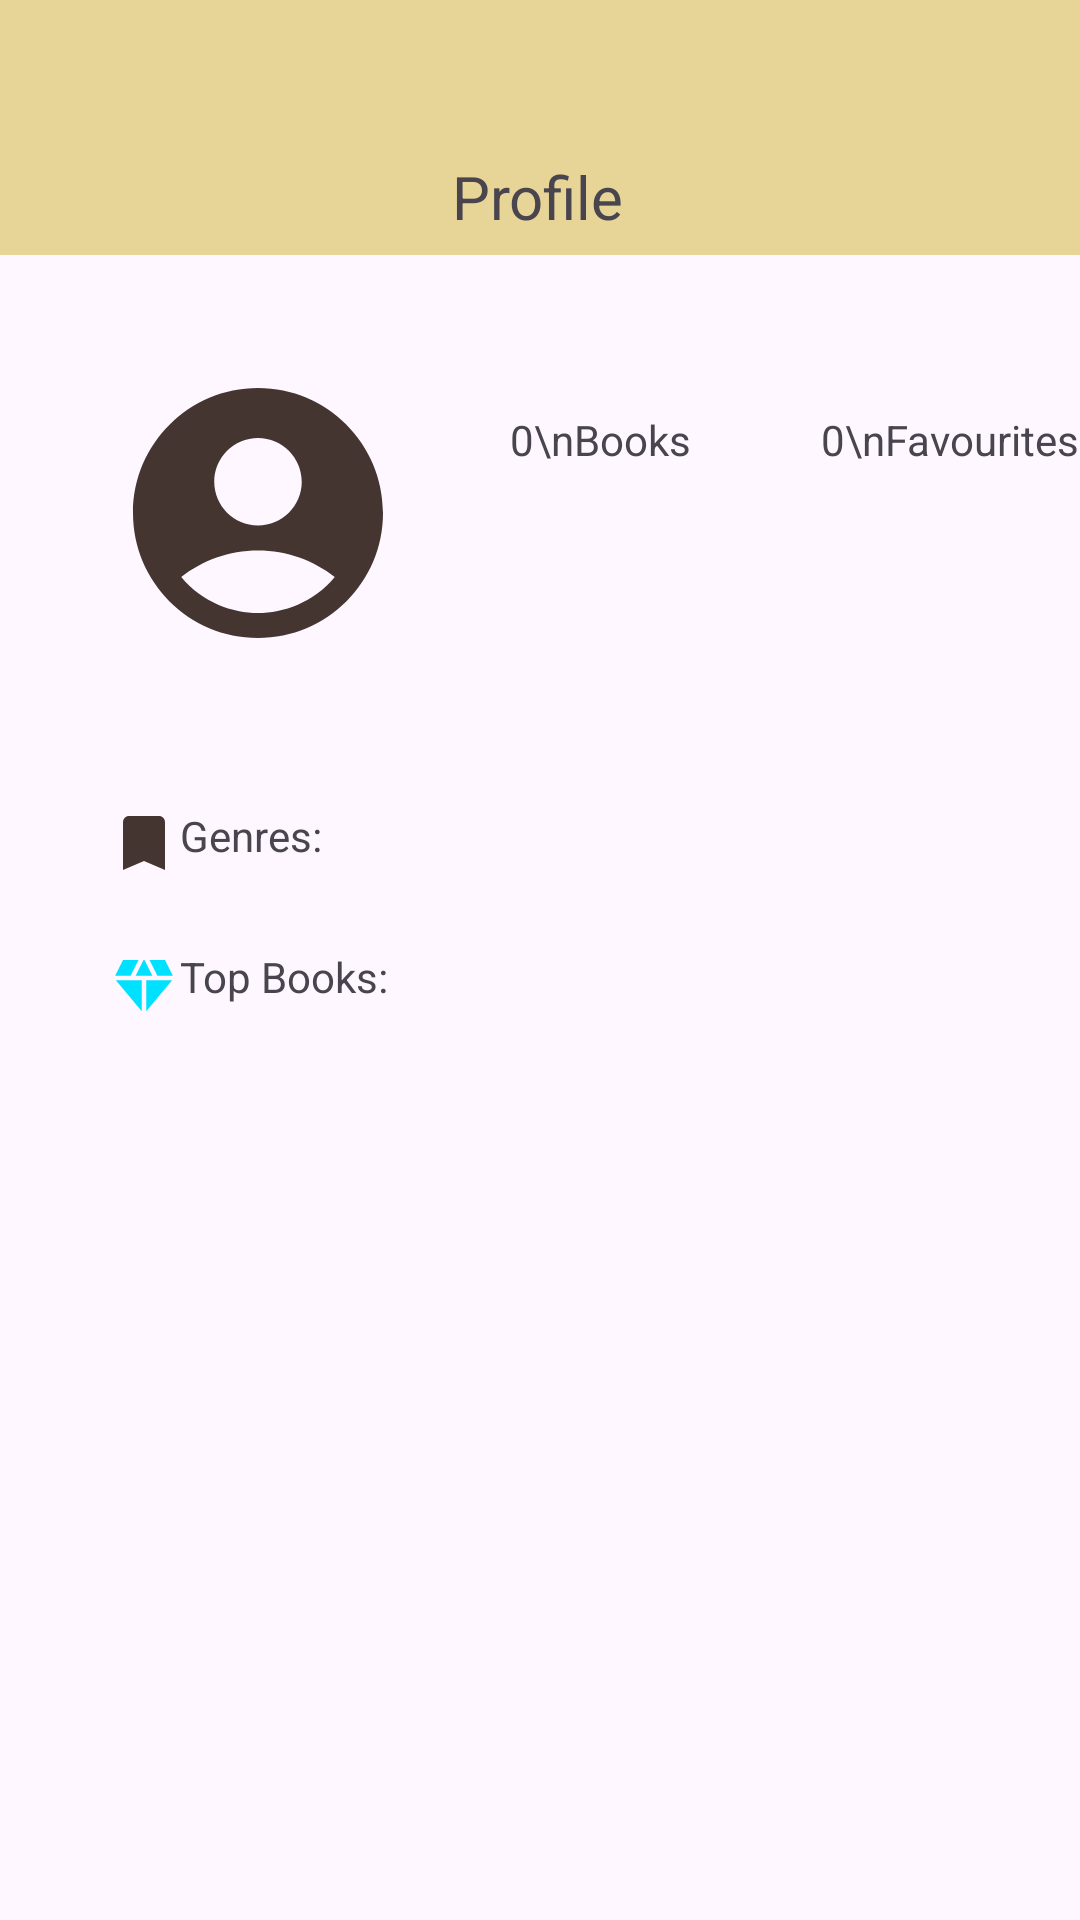

Write the Android layout XML for this screen, with the resource values it uses.
<!-- AndroidManifest.xml: application theme Theme.SmoothReads -->
<!-- res/layout/fragment_profile.xml -->
<?xml version="1.0" encoding="utf-8"?>
<androidx.constraintlayout.widget.ConstraintLayout xmlns:android="http://schemas.android.com/apk/res/android"
    xmlns:app="http://schemas.android.com/apk/res-auto"
    xmlns:tools="http://schemas.android.com/tools"
    android:layout_width="match_parent"
    android:layout_height="match_parent"
    tools:context=".ui.fragments.ProfileFragment">


    <androidx.constraintlayout.widget.ConstraintLayout
        android:id="@+id/constraintLayout"
        android:layout_width="match_parent"
        android:layout_height="85dp"
        android:background="@color/lightYellow"
        app:layout_constraintEnd_toEndOf="parent"
        app:layout_constraintStart_toStartOf="parent"
        app:layout_constraintTop_toTopOf="parent">

        <TextView
            android:id="@+id/header_title_more"
            android:layout_width="wrap_content"
            android:layout_height="wrap_content"
            android:layout_marginTop="52dp"
            android:text="Profile"
            android:textSize="20sp"
            app:layout_constraintEnd_toEndOf="parent"
            app:layout_constraintHorizontal_bias="0.498"
            app:layout_constraintStart_toStartOf="parent"
            app:layout_constraintTop_toTopOf="parent"
            tools:ignore="HardcodedText" />
    </androidx.constraintlayout.widget.ConstraintLayout>

    <ImageView
        android:id="@+id/profilePicture"
        android:layout_width="100dp"
        android:layout_height="100dp"
        android:layout_marginStart="36dp"
        android:layout_marginTop="36dp"
        android:contentDescription="@string/profilePicture"
        android:src="@drawable/baseline_profile_picture_24"
        app:layout_constraintStart_toStartOf="parent"
        app:layout_constraintTop_toBottomOf="@+id/constraintLayout" />

    <TextView
        android:id="@+id/books"
        android:layout_width="wrap_content"
        android:layout_height="wrap_content"
        android:layout_marginStart="24dp"
        android:layout_marginTop="52dp"
        android:text="   0\nBooks"
        app:layout_constraintStart_toEndOf="@+id/profilePicture"
        app:layout_constraintTop_toBottomOf="@+id/constraintLayout"
        tools:ignore="HardcodedText" />

    <TextView
        android:id="@+id/favourites"
        android:layout_width="wrap_content"
        android:layout_height="wrap_content"
        android:layout_marginStart="20dp"
        android:layout_marginTop="52dp"
        android:text="       0\nFavourites"
        app:layout_constraintStart_toEndOf="@+id/books"
        app:layout_constraintTop_toBottomOf="@+id/constraintLayout"
        tools:ignore="HardcodedText" />

    <TextView
        android:id="@+id/commented"
        android:layout_width="wrap_content"
        android:layout_height="wrap_content"
        android:layout_marginStart="20dp"
        android:layout_marginTop="52dp"
        android:text="         0\nCommented"
        app:layout_constraintHorizontal_bias="0.103"
        app:layout_constraintStart_toEndOf="@+id/favourites"
        app:layout_constraintTop_toBottomOf="@+id/constraintLayout"
        tools:ignore="HardcodedText" />

    <TextView
        android:id="@+id/genres"
        android:layout_width="wrap_content"
        android:layout_height="wrap_content"
        android:layout_marginTop="48dp"
        android:text="@string/genres"
        app:layout_constraintEnd_toEndOf="@+id/profilePicture"
        app:layout_constraintHorizontal_bias="0.0"
        app:layout_constraintStart_toEndOf="@+id/genresImage"
        app:layout_constraintTop_toBottomOf="@+id/profilePicture" />

    <TextView
        android:id="@+id/topBooks"
        android:layout_width="wrap_content"
        android:layout_height="wrap_content"
        android:layout_marginTop="28dp"
        android:text="@string/top_books"
        app:layout_constraintEnd_toEndOf="@+id/genres"
        app:layout_constraintHorizontal_bias="0.0"
        app:layout_constraintStart_toEndOf="@+id/topBooksImage"
        app:layout_constraintTop_toBottomOf="@+id/genres" />

    <ImageView
        android:id="@+id/genresImage"
        android:layout_width="wrap_content"
        android:layout_height="wrap_content"
        android:layout_marginStart="36dp"
        android:layout_marginTop="48dp"
        android:src="@drawable/baseline_genres_logo_24"
        app:layout_constraintStart_toStartOf="parent"
        app:layout_constraintTop_toBottomOf="@+id/profilePicture" />

    <ImageView
        android:id="@+id/topBooksImage"
        android:layout_width="wrap_content"
        android:layout_height="wrap_content"
        android:layout_marginStart="36dp"
        android:layout_marginTop="24dp"
        android:src="@drawable/baseline_top_books_24"
        app:layout_constraintStart_toStartOf="parent"
        app:layout_constraintTop_toBottomOf="@+id/genresImage" />


</androidx.constraintlayout.widget.ConstraintLayout>
<!-- resources referenced by this layout -->
<resources>
  <color name="lightYellow">#E7D497</color>
  <!-- drawable baseline_genres_logo_24 (drawable) -->
  <vector xmlns:android="http://schemas.android.com/apk/res/android" android:height="24dp" android:tint="#453530" android:viewportHeight="24" android:viewportWidth="24" android:width="24dp">
        
      <path android:fillColor="@android:color/white" android:pathData="M17,3H7c-1.1,0 -1.99,0.9 -1.99,2L5,21l7,-3 7,3V5c0,-1.1 -0.9,-2 -2,-2z"/>
      
  </vector>
  <!-- drawable baseline_profile_picture_24 (drawable) -->
  <vector xmlns:android="http://schemas.android.com/apk/res/android" android:height="24dp" android:tint="#453530" android:viewportHeight="24" android:viewportWidth="24" android:width="24dp">
        
      <path android:fillColor="@android:color/white" android:pathData="M12,2C6.48,2 2,6.48 2,12s4.48,10 10,10s10,-4.48 10,-10S17.52,2 12,2zM12,6c1.93,0 3.5,1.57 3.5,3.5S13.93,13 12,13s-3.5,-1.57 -3.5,-3.5S10.07,6 12,6zM12,20c-2.03,0 -4.43,-0.82 -6.14,-2.88C7.55,15.8 9.68,15 12,15s4.45,0.8 6.14,2.12C16.43,19.18 14.03,20 12,20z"/>
      
  </vector>
  <!-- drawable baseline_top_books_24 (drawable) -->
  <vector xmlns:android="http://schemas.android.com/apk/res/android" android:height="24dp" android:tint="#00E1FF" android:viewportHeight="24" android:viewportWidth="24" android:width="24dp">
        
      <path android:fillColor="@android:color/white" android:pathData="M12.16,3l-0.32,0l-2.63,5.25l5.58,0z"/>
        
      <path android:fillColor="@android:color/white" android:pathData="M16.46,8.25l5.16,0l-2.62,-5.25l-5.16,0z"/>
        
      <path android:fillColor="@android:color/white" android:pathData="M21.38,9.75l-8.63,0l0,10.35z"/>
        
      <path android:fillColor="@android:color/white" android:pathData="M11.25,20.1l0,-10.35l-8.63,0z"/>
        
      <path android:fillColor="@android:color/white" android:pathData="M7.54,8.25l2.62,-5.25l-5.16,0l-2.62,5.25z"/>
      
  </vector>
  <string name="genres">Genres:</string>
  <string name="profilePicture" />
  <string name="top_books">Top Books:</string>
  <style name="Theme.SmoothReads" parent="Base.Theme.SmoothReads" />
  <style name="Base.Theme.SmoothReads" parent="Theme.Material3.DayNight.NoActionBar">
          
          <item name="backgroundTint">@null</item>
          
      </style>
</resources>
